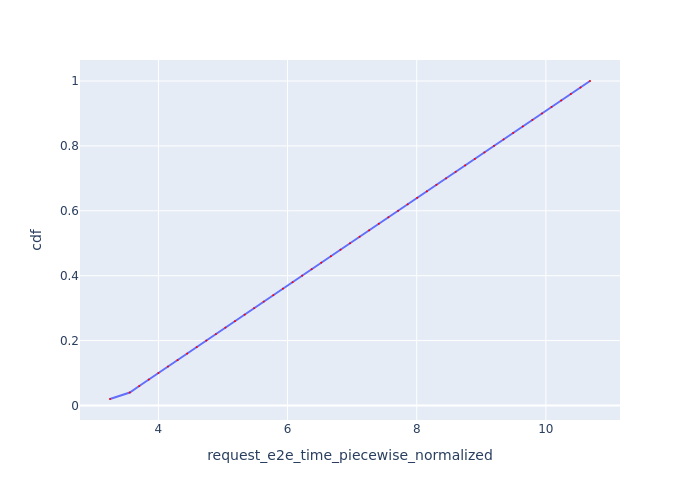

Values plotted in this chart, from the file beside it:
Request Id, request_e2e_time_piecewise_normalized, cdf
0_0, 3.25, 0.02
0_1, 3.557, 0.04
0_2, 3.704, 0.06
0_3, 3.851, 0.08
0_4, 4, 0.1
0_5, 4.148, 0.12
0_6, 4.297, 0.14
0_7, 4.445, 0.16
0_8, 4.593, 0.18
0_9, 4.742, 0.2
0_10, 4.89, 0.22
0_11, 5.038, 0.24
0_12, 5.186, 0.26
0_13, 5.335, 0.28
0_14, 5.483, 0.3
0_15, 5.632, 0.32
0_16, 5.78, 0.34
0_17, 5.928, 0.36
0_18, 6.077, 0.38
0_19, 6.226, 0.4
0_20, 6.373, 0.42
0_21, 6.522, 0.44
0_22, 6.671, 0.46
0_23, 6.819, 0.48
0_24, 6.967, 0.5
0_25, 7.116, 0.52
0_26, 7.265, 0.54
0_27, 7.413, 0.56
0_28, 7.561, 0.58
0_29, 7.712, 0.6
0_30, 7.86, 0.62
0_31, 8.008, 0.64
0_32, 8.157, 0.66
0_33, 8.305, 0.68
0_34, 8.455, 0.7
0_35, 8.603, 0.72
0_36, 8.751, 0.74
0_37, 8.9, 0.76
0_38, 9.049, 0.78
0_39, 9.197, 0.8
0_40, 9.346, 0.82
0_41, 9.495, 0.84
0_42, 9.643, 0.86
0_43, 9.792, 0.88
0_44, 9.941, 0.9
0_45, 10.09, 0.92
0_46, 10.24, 0.94
0_47, 10.39, 0.96
0_48, 10.54, 0.98
0_49, 10.68, 1.0
